Photos from the image-classification dataset "leen2@olin302-51.cslabs.carleton.edu" in the GitHub repository noazlee/cs400_image_segmentation. Its 2 classes are: clean, dust.

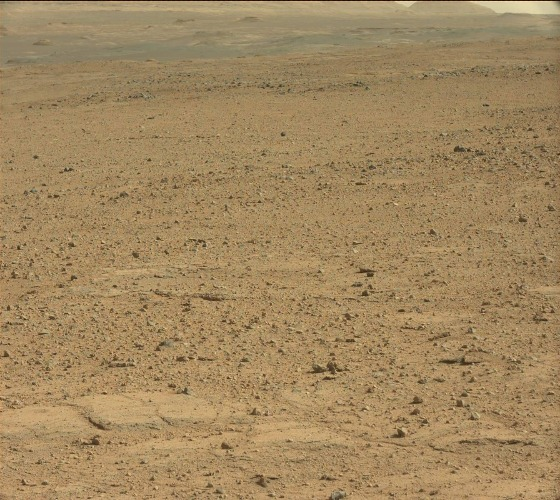
Label: clean

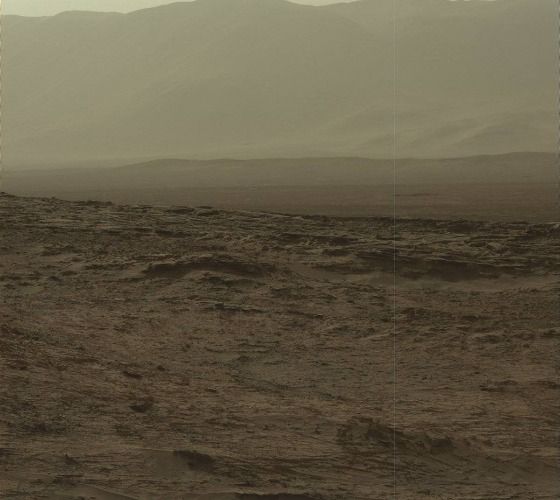
Label: dust

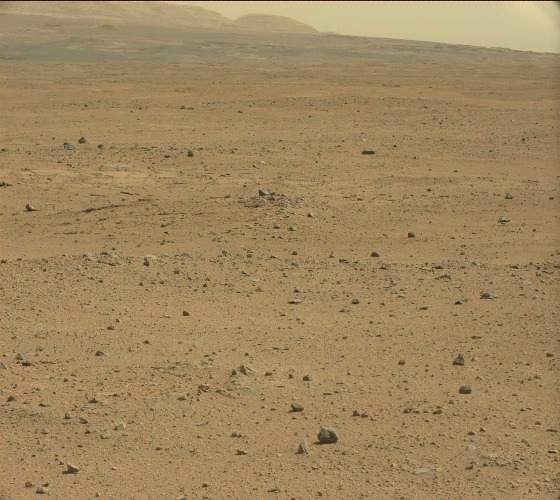
Label: clean

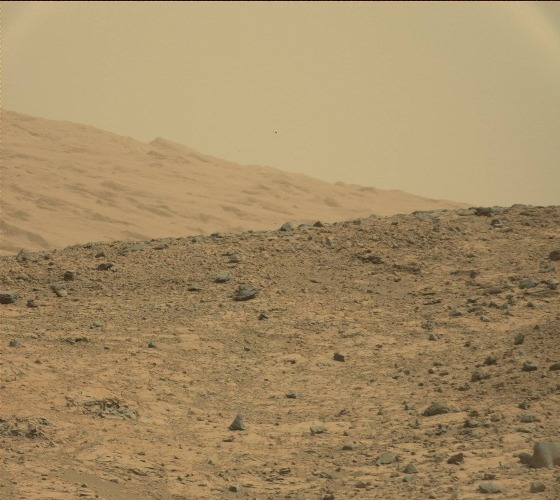
Label: dust

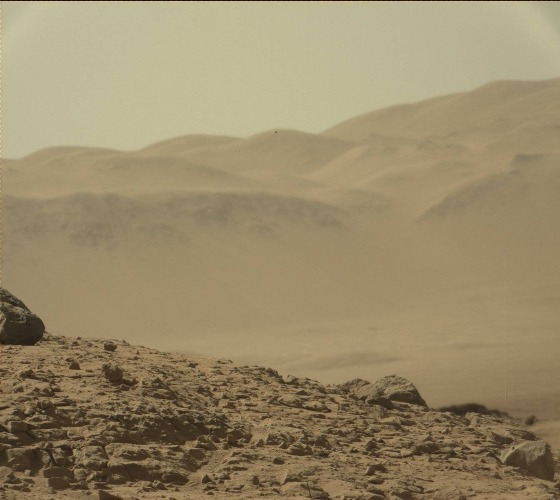
Label: dust

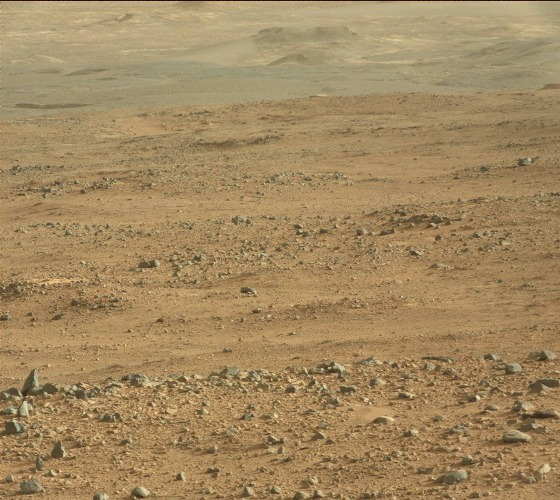
Label: clean
